Dataset: processed (GitHub, Yuvrajsinggh22/wheat-disease-detection). Classes: common rust, gray leaf spot, healthy, northern leaf blight.

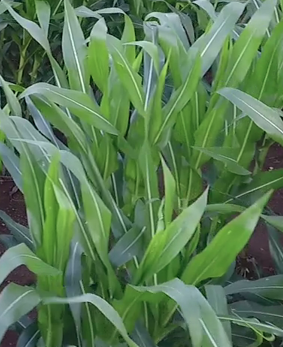
Label: healthy

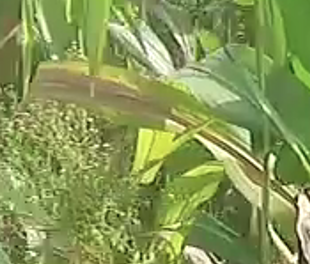
Label: northern leaf blight

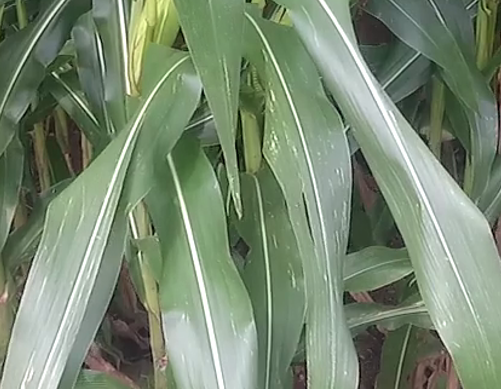
Label: gray leaf spot

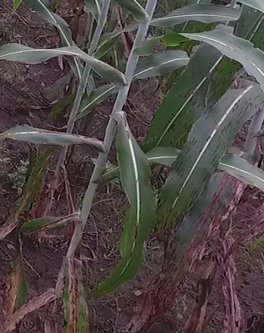
Label: common rust

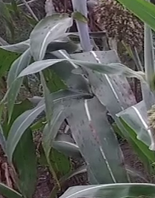
Label: common rust

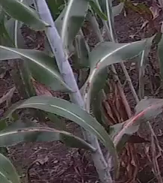
Label: common rust
